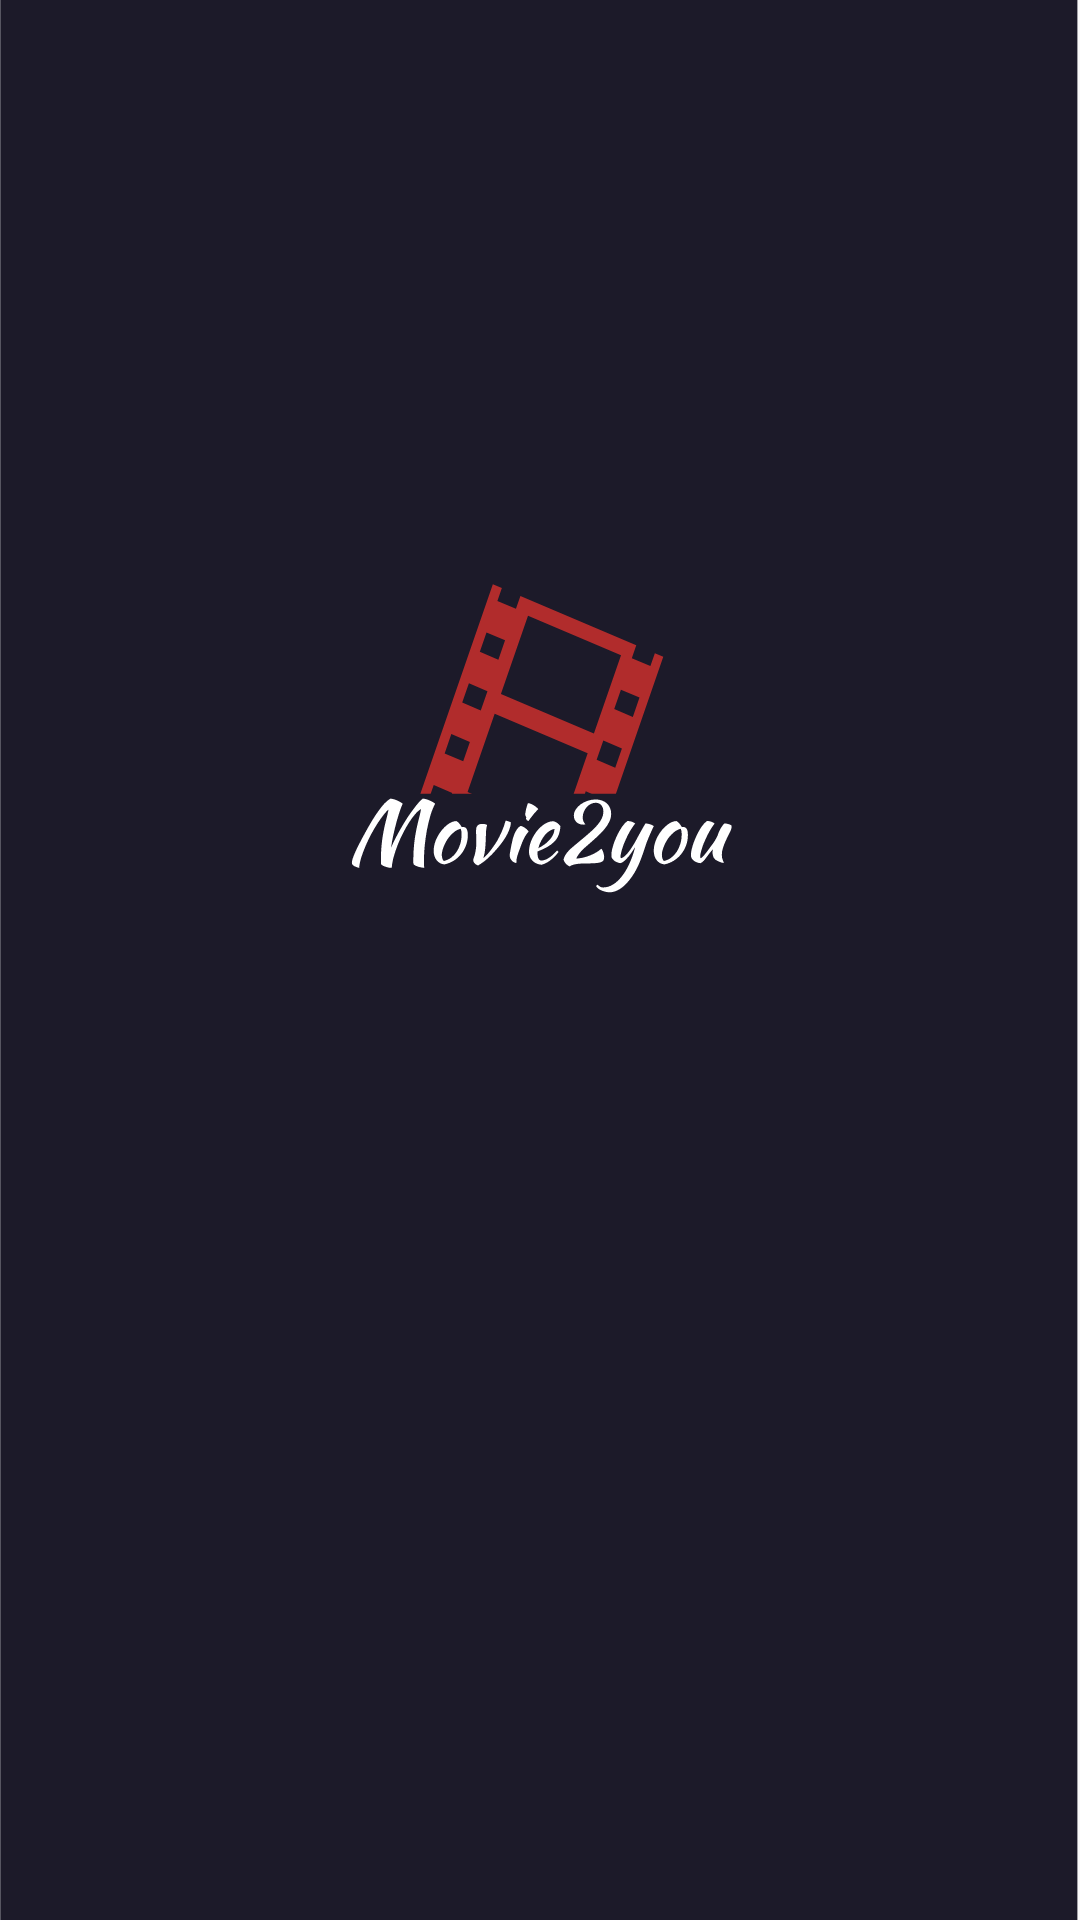

The Android layout XML behind this screen, and the referenced resources:
<!-- AndroidManifest.xml: application theme Theme.Mobile2You -->
<!-- res/layout/activity_splash.xml -->
<?xml version="1.0" encoding="utf-8"?>
<androidx.constraintlayout.widget.ConstraintLayout xmlns:android="http://schemas.android.com/apk/res/android"
    xmlns:app="http://schemas.android.com/apk/res-auto"
    xmlns:tools="http://schemas.android.com/tools"
    android:layout_width="match_parent"
    android:layout_height="match_parent"
    android:background="@drawable/ic_rectangle_1"
    tools:context=".ui.SplashActivity">

    <ImageView
        android:id="@+id/imageView"
        android:layout_width="wrap_content"
        android:layout_height="wrap_content"
        android:background="@drawable/ic_logo"
        android:layout_marginBottom="@dimen/marginBSplash"
        app:layout_constraintBottom_toBottomOf="parent"
        app:layout_constraintEnd_toEndOf="parent"
        app:layout_constraintStart_toStartOf="parent"
        app:layout_constraintTop_toTopOf="parent" />

</androidx.constraintlayout.widget.ConstraintLayout>
<!-- resources referenced by this layout -->
<resources>
  <dimen name="marginBSplash">150dp</dimen>
  <!-- drawable ic_logo: vector/xml drawable (drawable-v24, 19193 chars, omitted) -->
  <!-- drawable ic_rectangle_1 (drawable-v24) -->
  <vector xmlns:android="http://schemas.android.com/apk/res/android"
      android:width="376dp"
      android:height="812dp"
      android:viewportWidth="376"
      android:viewportHeight="812">
    <path
        android:pathData="M0.093,0h375v812h-375z"
        android:fillColor="#1C1A29"/>
  </vector>
  <style name="Theme.Mobile2You" parent="Theme.AppCompat.Light.DarkActionBar">
          <item name="colorPrimary">@color/colorPrimaryMedium</item>
          <item name="colorPrimaryVariant">@color/colorPrimaryDark</item>
          <item name="colorOnPrimary">@color/colorLightGray</item>
          <item name="colorSecondary">@color/colorSecondary</item>
          <item name="colorSecondaryVariant">@color/colorSecondaryVariant</item>
          <item name="colorOnSecondary">@color/colorPrimaryMedium</item>
      </style>
  <color name="colorPrimaryMedium">#1C1A29</color>
  <color name="colorPrimaryDark">#00000f</color>
  <color name="colorLightGray">#F9F9F9</color>
  <color name="colorSecondary">#B12C2C</color>
  <color name="colorSecondaryVariant">#7a0003</color>
</resources>
